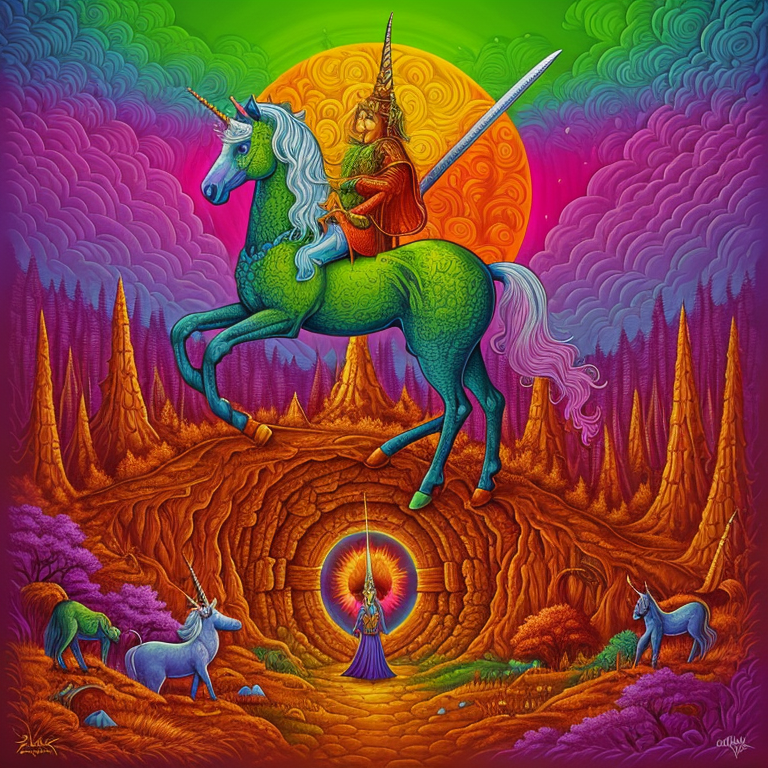
Generation parameters embedded in this image by AUTOMATIC1111 Stable Diffusion web UI or a fork of it (Forge, ...) (PNG 'parameters' text chunk):
psychedelic album art inspired by fantasy forest books, (the ring, the sword, and the unicorn), choose-you-own-adventure, traps and trolls, zork, atari, saturated colors, modern remastered, 16k, ultra-detailed, neon
Negative prompt: bad_pictures, words, letters
Steps: 150, Sampler: Euler a, CFG scale: 7, Seed: 517757674, Size: 768x768, Model hash: 97efada2b1, Model: JIM_TERUPOONMODE_jimTERUPOONMODE_version10
Template: psychedelic album art inspired by fantasy forest books, (the ring, the sword, and the unicorn), choose-you-own-adventure, traps and trolls, zork, atari, saturated colors, modern remastered, 16k, ultra-detailed, __pop__
Negative Template: __bad__, words, letters